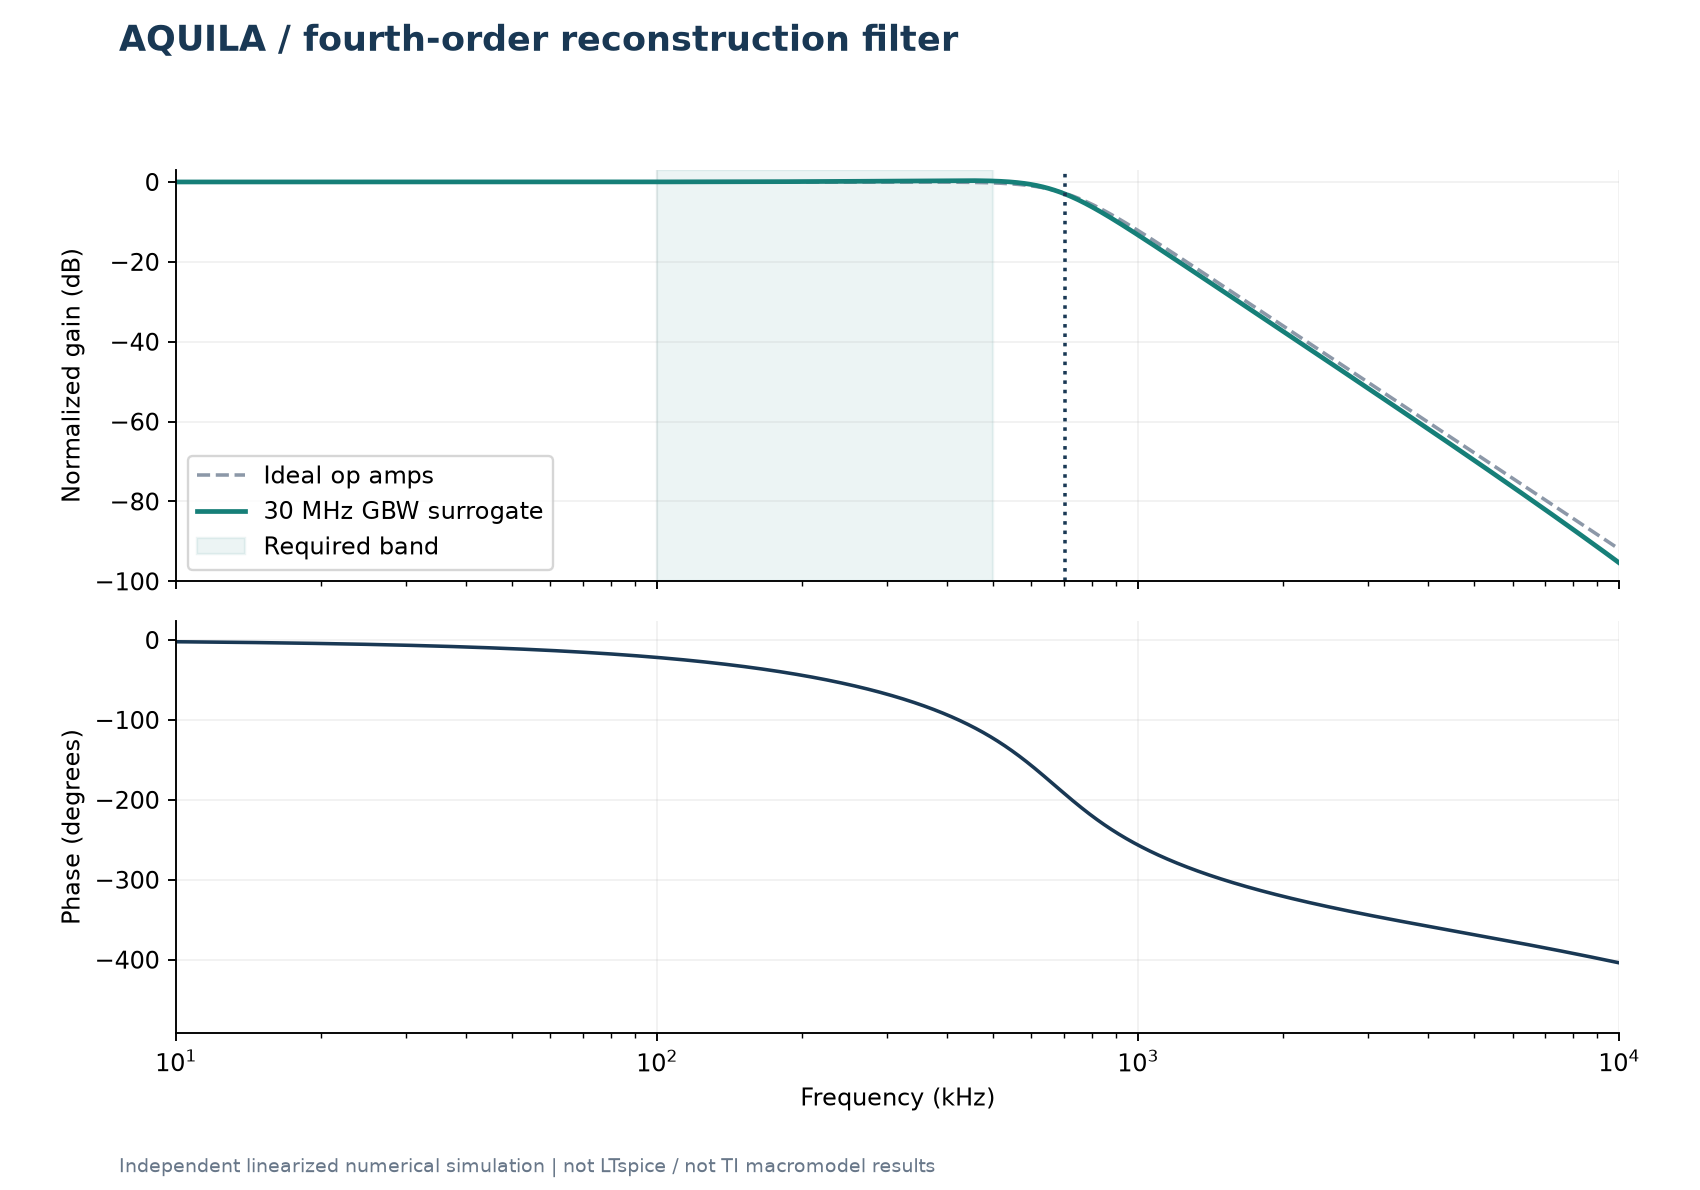

Values plotted in this chart, from the file beside it:
frequency_Hz, surrogate_gain_dB_normalized, ideal_gain_dB_normalized, surrogate_phase_deg
1000, -0.0002919, -8.62956398984607e-10, -0.2173
1002, -0.0002919, -8.659274919093534e-10, -0.2177
1003, -0.0002919, -8.689072637813006e-10, -0.2181
1005, -0.0002919, -8.718947502729822e-10, -0.2184
1007, -0.0002919, -8.74894773021731e-10, -0.2188
1009, -0.0002918, -8.779034747176809e-10, -0.2192
1010, -0.0002918, -8.809266413256315e-10, -0.2196
1012, -0.0002918, -8.839584868807831e-10, -0.22
1014, -0.0002918, -8.869990113831356e-10, -0.2203
1016, -0.0002918, -8.900520721425555e-10, -0.2207
1017, -0.0002918, -8.931167048315765e-10, -0.2211
1019, -0.0002918, -8.96188087812865e-10, -0.2215
1021, -0.0002918, -8.99270078396288e-10, -0.2219
1023, -0.0002918, -9.023665338917116e-10, -0.2222
1024, -0.0002918, -9.054716683343364e-10, -0.2226
1026, -0.0002918, -9.085893390340287e-10, -0.223
1028, -0.0002917, -9.117147243534554e-10, -0.2234
1030, -0.0002917, -9.148507172750164e-10, -0.2238
1031, -0.0002917, -9.180011751085785e-10, -0.2242
1033, -0.0002917, -9.211583832344082e-10, -0.2245
1035, -0.0002917, -9.243271632898389e-10, -0.2249
1037, -0.0002917, -9.275075152748706e-10, -0.2253
1039, -0.0002917, -9.307004035169702e-10, -0.2257
1040, -0.0002917, -9.339048636886707e-10, -0.2261
1042, -0.0002917, -9.371151098251724e-10, -0.2265
1044, -0.0002917, -9.403417495286084e-10, -0.2269
1046, -0.0002917, -9.43575139524312e-10, -0.2273
1047, -0.0002916, -9.468229944320169e-10, -0.2276
1049, -0.0002916, -9.500814569418564e-10, -0.228
1051, -0.0002916, -9.533495627263634e-10, -0.2284
1053, -0.0002916, -9.56632133422872e-10, -0.2288
1055, -0.0002916, -9.599233830665813e-10, -0.2292
1057, -0.0002916, -9.632300619497586e-10, -0.2296
1058, -0.0002916, -9.665386694878705e-10, -0.23
1060, -0.0002916, -9.698646349203835e-10, -0.2304
1062, -0.0002916, -9.732041009374311e-10, -0.2308
1064, -0.0002916, -9.765522459016799e-10, -0.2312
1066, -0.0002915, -9.799109984680633e-10, -0.2316
1067, -0.0002915, -9.832832516189812e-10, -0.232
1069, -0.0002915, -9.866699696819004e-10, -0.2324
1071, -0.0002915, -9.900615093821543e-10, -0.2328
1073, -0.0002915, -9.93471371304276e-10, -0.2332
1075, -0.0002915, -9.96887019191199e-10, -0.2336
1077, -0.0002915, -1.0003190606450568e-09, -0.234
1079, -0.0002915, -1.003761709701049e-09, -0.2344
1080, -0.0002915, -1.0072149663591762e-09, -0.2348
1082, -0.0002915, -1.0106807592743715e-09, -0.2352
1084, -0.0002914, -1.0141581241191678e-09, -0.2356
1086, -0.0002914, -1.0176470608935656e-09, -0.236
1088, -0.0002914, -1.0211466052700983e-09, -0.2364
1090, -0.0002914, -1.0246654361959656e-09, -0.2368
1092, -0.0002914, -1.0281890887591677e-09, -0.2372
1093, -0.0002914, -1.0317252775794379e-09, -0.2376
1095, -0.0002914, -1.0352759313117098e-09, -0.238
1097, -0.0002914, -1.0388381569735829e-09, -0.2385
1099, -0.0002914, -1.0424129188925242e-09, -0.2389
1101, -0.0002914, -1.0460021457234669e-09, -0.2393
1103, -0.0002913, -1.049598122846678e-09, -0.2397
1105, -0.0002913, -1.0532114578642906e-09, -0.2401
1107, -0.0002913, -1.0568373291389713e-09, -0.2405
... 5,940 more rows
